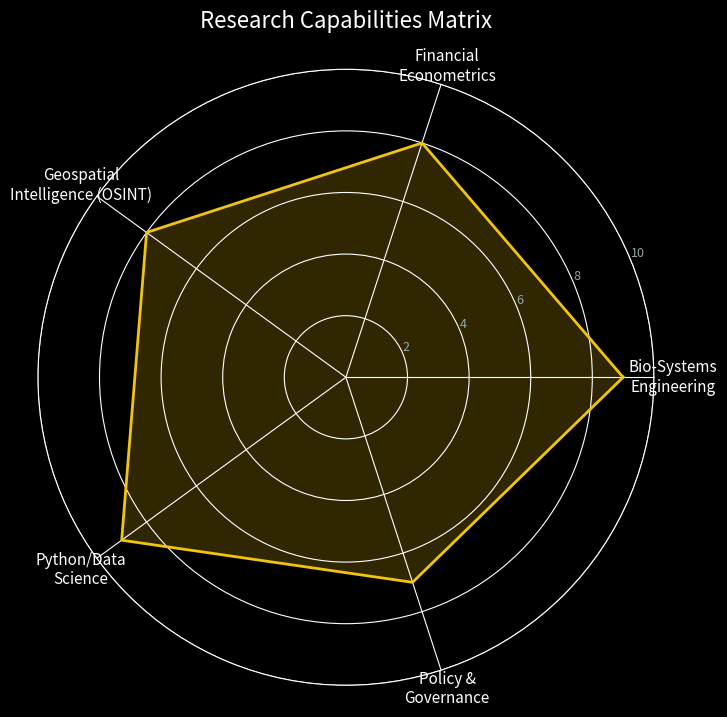

This chart was generated by the following Python code:
import matplotlib.pyplot as plt
import numpy as np
import os

# Ensure assets folder exists
output_dir = "assets/images"
if not os.path.exists(output_dir):
    os.makedirs(output_dir)

# --- DATA: The Interdisciplinary Candidate ---
categories = [
    'Bio-Systems\nEngineering', 
    'Financial\nEconometrics', 
    'Geospatial\nIntelligence (OSINT)', 
    'Python/Data\nScience', 
    'Policy &\nGovernance'
]
# Score out of 10 (Self-Assessment for PhD)
values = [9, 8, 8, 9, 7]

# --- PLOTTING (Radar Chart) ---
# Repeat the first value to close the circle
values += values[:1]
N = len(categories)

# Calculate angles
angles = [n / float(N) * 2 * np.pi for n in range(N)]
angles += angles[:1]

plt.style.use('dark_background')
fig, ax = plt.subplots(figsize=(8, 8), subplot_kw=dict(polar=True))

# Draw the polygon
ax.plot(angles, values, color='#f1c40f', linewidth=2, linestyle='solid')
ax.fill(angles, values, color='#f1c40f', alpha=0.2)

# Formatting
ax.set_xticks(angles[:-1])
ax.set_xticklabels(categories, fontsize=11, color='white')
ax.set_yticks([2, 4, 6, 8, 10])
ax.set_yticklabels(['2', '4', '6', '8', '10'], color='#95a5a6', fontsize=9)
ax.set_ylim(0, 10)

# Title
ax.set_title('Research Capabilities Matrix', fontsize=16, color='white', pad=30)

# Save
plt.savefig(f"{output_dir}/skills_radar.png", dpi=300, bbox_inches='tight', transparent=True)
print("Skills Chart generated.")
